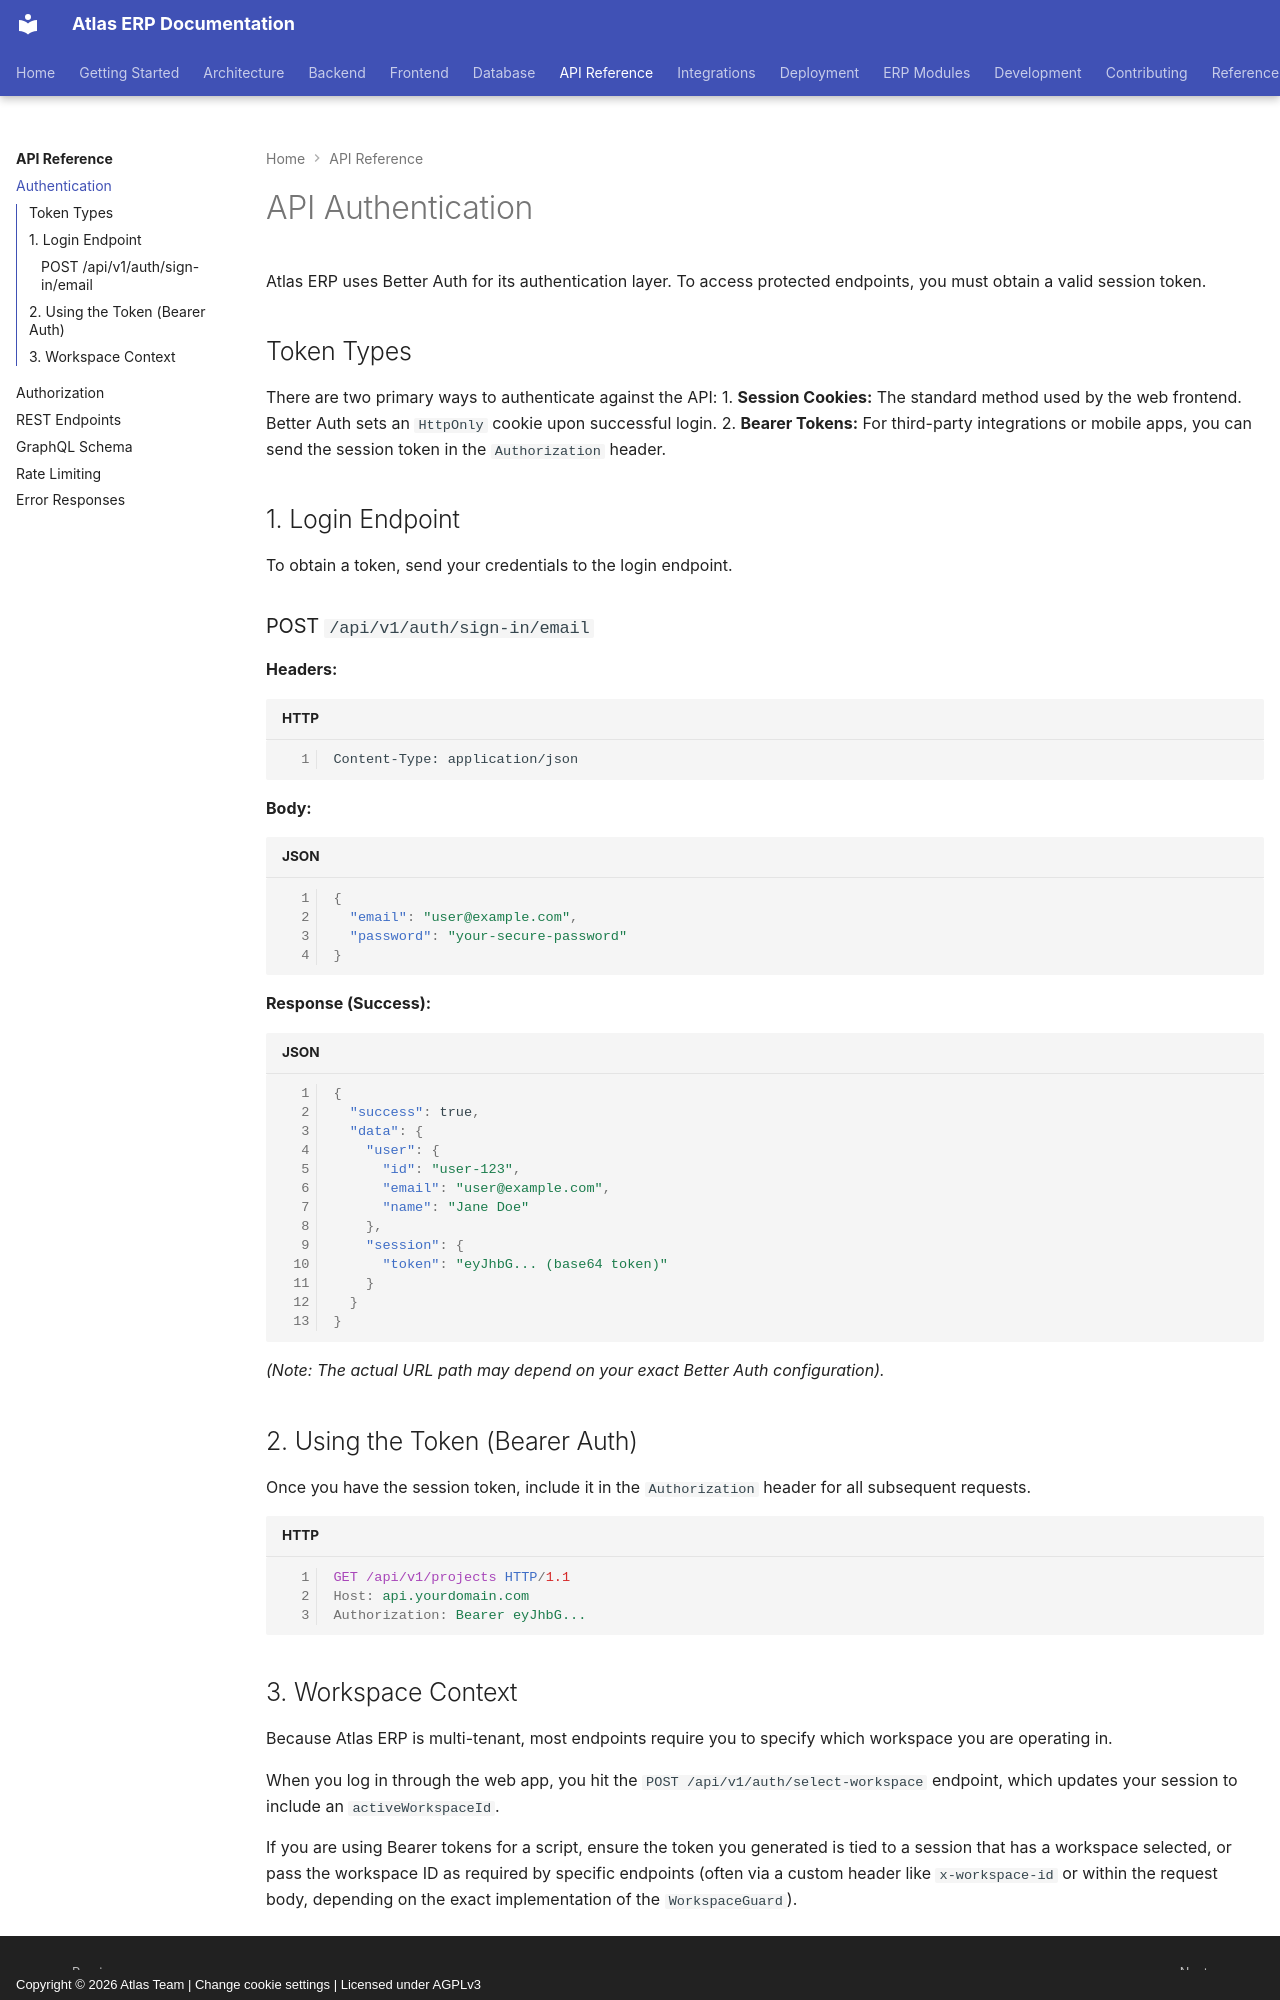

repository: VaibhavDaveDev/Atlas · page: api/authentication/index.html · generator: mkdocs · copyright: Copyright © 2026 Atlas Team | Change cookie settings | Licensed under AGPLv3

# API Authentication

Atlas ERP uses Better Auth for its authentication layer. To access protected endpoints, you must obtain a valid session token.

## Token Types

There are two primary ways to authenticate against the API:
1. **Session Cookies:** The standard method used by the web frontend. Better Auth sets an `HttpOnly` cookie upon successful login.
2. **Bearer Tokens:** For third-party integrations or mobile apps, you can send the session token in the `Authorization` header.

## 1. Login Endpoint

To obtain a token, send your credentials to the login endpoint.

### POST `/api/v1/auth/sign-in/email`

**Headers:**
```http
Content-Type: application/json
```

**Body:**
```json
{
  "email": "user@example.com",
  "password": "your-secure-password"
}
```

**Response (Success):**
```json
{
  "success": true,
  "data": {
    "user": {
      "id": "user-123",
      "email": "user@example.com",
      "name": "Jane Doe"
    },
    "session": {
      "token": "eyJhbG... (base64 token)"
    }
  }
}
```

*(Note: The actual URL path may depend on your exact Better Auth configuration).*

## 2. Using the Token (Bearer Auth)

Once you have the session token, include it in the `Authorization` header for all subsequent requests.

```http
GET /api/v1/projects HTTP/1.1
Host: api.yourdomain.com
Authorization: Bearer eyJhbG...
```
